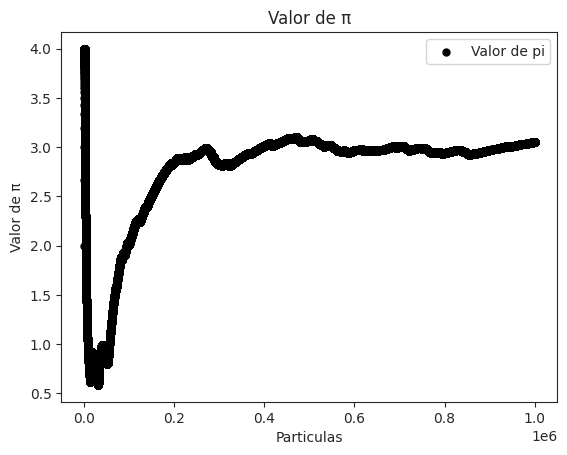

Python code for this plot:
import __future__ as fut
import random as rd
import numpy as np
import pandas as pd
import sys as sys
import matplotlib.pyplot as plt
import seaborn as sns

numero_movimientos=1000000
delta=0.01 #El cambio en las posiciones
x=0.4 #posicion inicial en x
y=0.3 #Posicion inicial en y

sns.set_style("ticks")
#sns.lineplot()

def calcular(numero_movimientos,x,y,delta,format='png'):
  it=1
  j=0
  i=[]
  pi=[]
  suma_pi=0
  while (it<=numero_movimientos): 
    dx=rd.uniform(-delta,delta)
    dy=rd.uniform(-delta,delta)  
    x+=dx
    y+=dy
    it+=1    
    circulo=x**2+y**2
    if((abs(x)<=1)and(abs(y)<=1)):
        if(circulo<1):
         j+=1
        valor_pi=4*j/it
        pi.append(valor_pi)
        i.append(it)
    else: 
        x-=dx
        y-=dy
        it-=1
  for i in range(1,numero_movimientos):
    suma_pi=suma_pi+pi[i]
  calculado_pi=suma_pi/(numero_movimientos+1)
  print ("El valor de \u03C0 es:",calculado_pi)
  plt.figure()
  plt.title("Valor de \u03C0")
  plt.scatter(range(1,numero_movimientos+1),pi,color='black', linewidths=0.001, label='Valor de pi')
  plt.xlabel("Particulas")
  plt.ylabel("Valor de \u03C0")
  plt.savefig('graf_pi')
  plt.legend(loc="upper right")
  plt.show()
  return[numero_movimientos]


if __name__== "__main__":
  if len(sys.argv) > 1:
   numero_movimientos= eval(sys.argv[ 1 ])
  graficar=calcular(numero_movimientos,x,y,delta,format='png')
